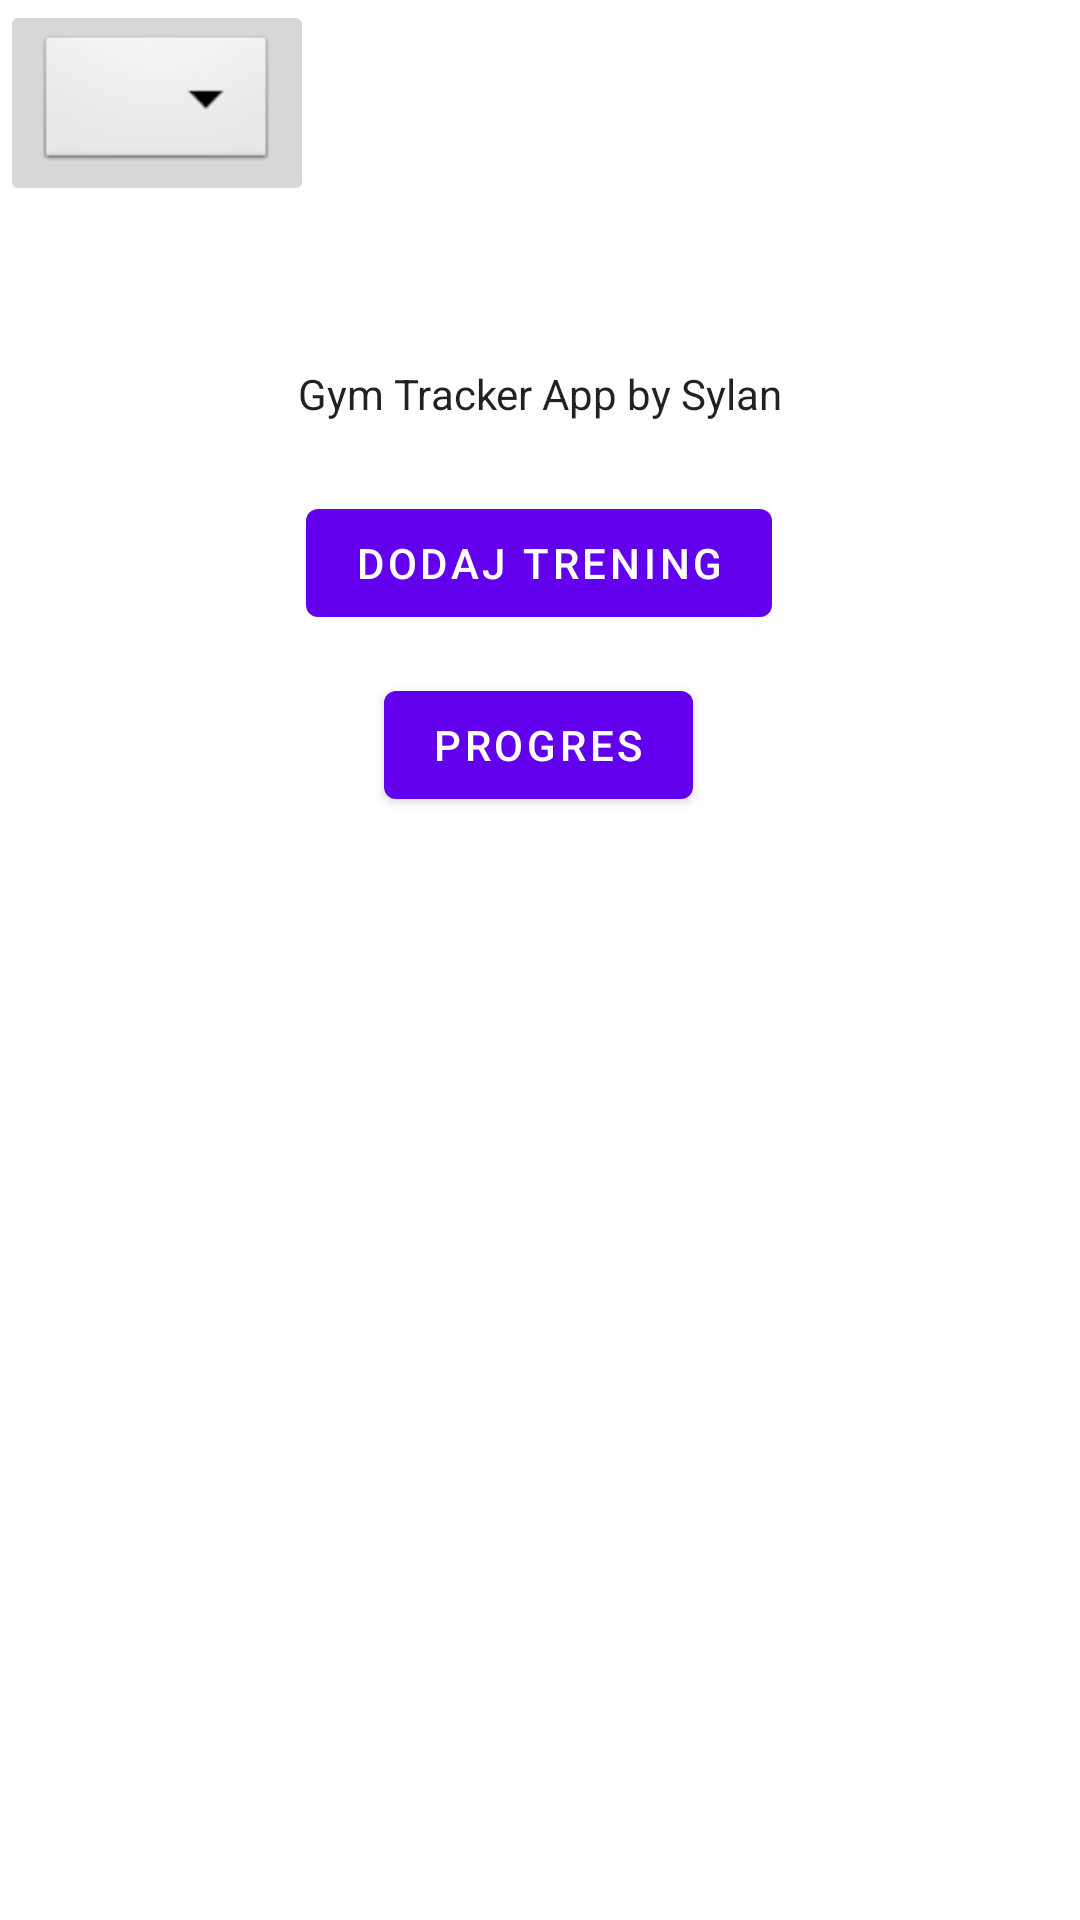

Here is an Android app screen rendered from its layout file. Give the layout XML and the strings, colors and styles it references.
<!-- AndroidManifest.xml: application theme Theme.GymTracker -->
<!-- res/layout/activity_main.xml -->
<?xml version="1.0" encoding="utf-8"?>
<androidx.constraintlayout.widget.ConstraintLayout xmlns:android="http://schemas.android.com/apk/res/android"
    xmlns:app="http://schemas.android.com/apk/res-auto"
    xmlns:tools="http://schemas.android.com/tools"
    android:layout_width="match_parent"
    android:layout_height="match_parent"
    tools:context=".MainActivity">

    <TextView
        android:id="@+id/textView"
        android:layout_width="wrap_content"
        android:layout_height="wrap_content"
        android:text="Gym Tracker App by Sylan"
        android:textAppearance="@style/TextAppearance.AppCompat.Body1"
        app:layout_constraintBottom_toBottomOf="parent"
        app:layout_constraintLeft_toLeftOf="parent"
        app:layout_constraintRight_toRightOf="parent"
        app:layout_constraintTop_toTopOf="parent"
        app:layout_constraintVertical_bias="0.196" />

    <Button
        android:id="@+id/button"
        android:layout_width="wrap_content"
        android:layout_height="wrap_content"
        android:text="Dodaj Trening"
        app:layout_constraintBottom_toBottomOf="parent"
        app:layout_constraintEnd_toEndOf="parent"
        app:layout_constraintHorizontal_bias="0.498"
        app:layout_constraintStart_toStartOf="parent"
        app:layout_constraintTop_toBottomOf="@+id/textView"
        app:layout_constraintVertical_bias="0.051" />

    <Button
        android:id="@+id/button2"
        android:layout_width="wrap_content"
        android:layout_height="wrap_content"
        android:text="Progres"
        app:layout_constraintBottom_toBottomOf="parent"
        app:layout_constraintEnd_toEndOf="parent"
        app:layout_constraintHorizontal_bias="0.498"
        app:layout_constraintStart_toStartOf="parent"
        app:layout_constraintTop_toBottomOf="@+id/button"
        app:layout_constraintVertical_bias="0.033" />

    <EditText
        android:id="@+id/editTextTextPersonName2"
        android:layout_width="196dp"
        android:layout_height="54dp"
        android:layout_marginStart="93dp"
        android:layout_marginLeft="93dp"
        android:layout_marginTop="29dp"
        android:layout_marginEnd="109dp"
        android:layout_marginRight="109dp"
        android:layout_marginBottom="361dp"
        android:ems="10"
        android:inputType="textLongMessage"
        android:text="Name"
        app:layout_constraintBottom_toBottomOf="parent"
        app:layout_constraintEnd_toEndOf="parent"
        app:layout_constraintHorizontal_bias="1.0"
        app:layout_constraintStart_toStartOf="parent"
        app:layout_constraintTop_toBottomOf="@+id/button2"
        app:layout_constraintVertical_bias="0.0" />

    <ImageButton
        android:id="@+id/imageButton"
        android:layout_width="wrap_content"
        android:layout_height="wrap_content"
        app:srcCompat="@android:drawable/btn_dropdown"
        tools:layout_editor_absoluteX="157dp"
        tools:layout_editor_absoluteY="486dp" />

</androidx.constraintlayout.widget.ConstraintLayout>
<!-- resources referenced by this layout -->
<resources>
  <style name="Theme.GymTracker" parent="Theme.MaterialComponents.DayNight.DarkActionBar">
          
          <item name="colorPrimary">@color/purple_500</item>
          <item name="colorPrimaryVariant">@color/purple_700</item>
          <item name="colorOnPrimary">@color/white</item>
          
          <item name="colorSecondary">@color/teal_200</item>
          <item name="colorSecondaryVariant">@color/teal_700</item>
          <item name="colorOnSecondary">@color/black</item>
          
          <item name="android:statusBarColor" tools:targetApi="l">?attr/colorPrimaryVariant</item>
          
      </style>
  <!-- not gathered from this repository: default colours our renderer supplied (Android Studio template values) -->
  <color name="purple_500">#FF6200EE</color>
  <color name="purple_700">#FF3700B3</color>
  <color name="teal_200">#FF03DAC5</color>
  <color name="teal_700">#FF018786</color>
  <color name="black">#FF000000</color>
  <color name="white">#FFFFFFFF</color>
</resources>
